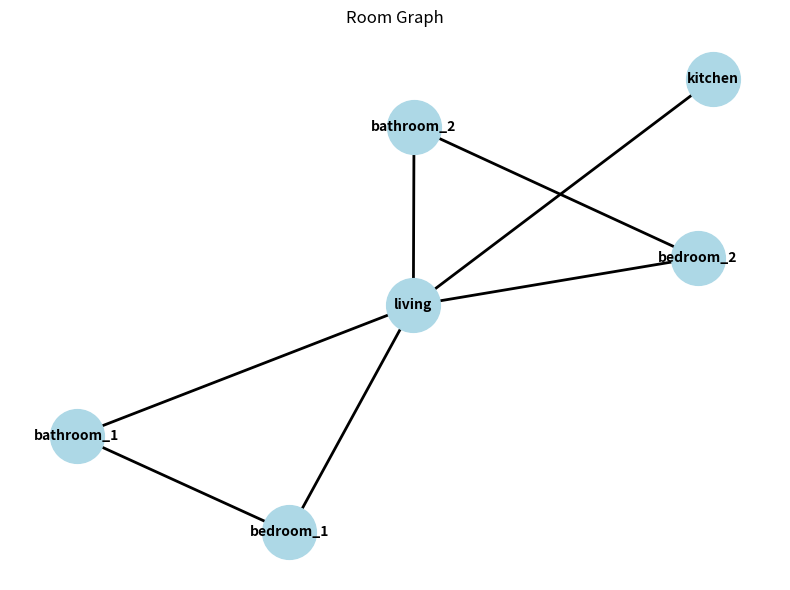

This figure's Python source:
import networkx as nx
import matplotlib.pyplot as plt

# Create a new graph
G = nx.Graph()

# Add nodes (rooms)
nodes = ["bedroom_1", "bedroom_2", "bathroom_1", "bathroom_2", "kitchen", "living"]
#nodes = ["bedroom_1", "bedroom_2", "bathroom_1", "kitchen", "living", "extra"]

G.add_nodes_from(nodes)

# Add some edges to connect the rooms
edges = [
    # Each bedroom connects to its private bathroom
    ("bedroom_1", "bathroom_1"),
    ("bedroom_2", "bathroom_2"),
    # Both bedrooms connect to shared common areas
    ("bedroom_1", "living"),
    ("bedroom_2", "living"),
    ("living", "kitchen"),
    ("living", "bathroom_1"),
    ("living", "bathroom_2")
]

G.add_edges_from(edges)

# Print graph information
print(f"Nodes: {list(G.nodes())}")
print(f"Edges: {list(G.edges())}")
print(f"Number of nodes: {G.number_of_nodes()}")
print(f"Number of edges: {G.number_of_edges()}")

# Visualize the graph
plt.figure(figsize=(8, 6))
pos = nx.spring_layout(G, seed=42)
nx.draw_networkx_nodes(G, pos, node_color='lightblue', node_size=1500)
nx.draw_networkx_labels(G, pos, font_size=10, font_weight='bold')
nx.draw_networkx_edges(G, pos, width=2)
plt.title("Room Graph")
plt.axis('off')
plt.tight_layout()
plt.show()
